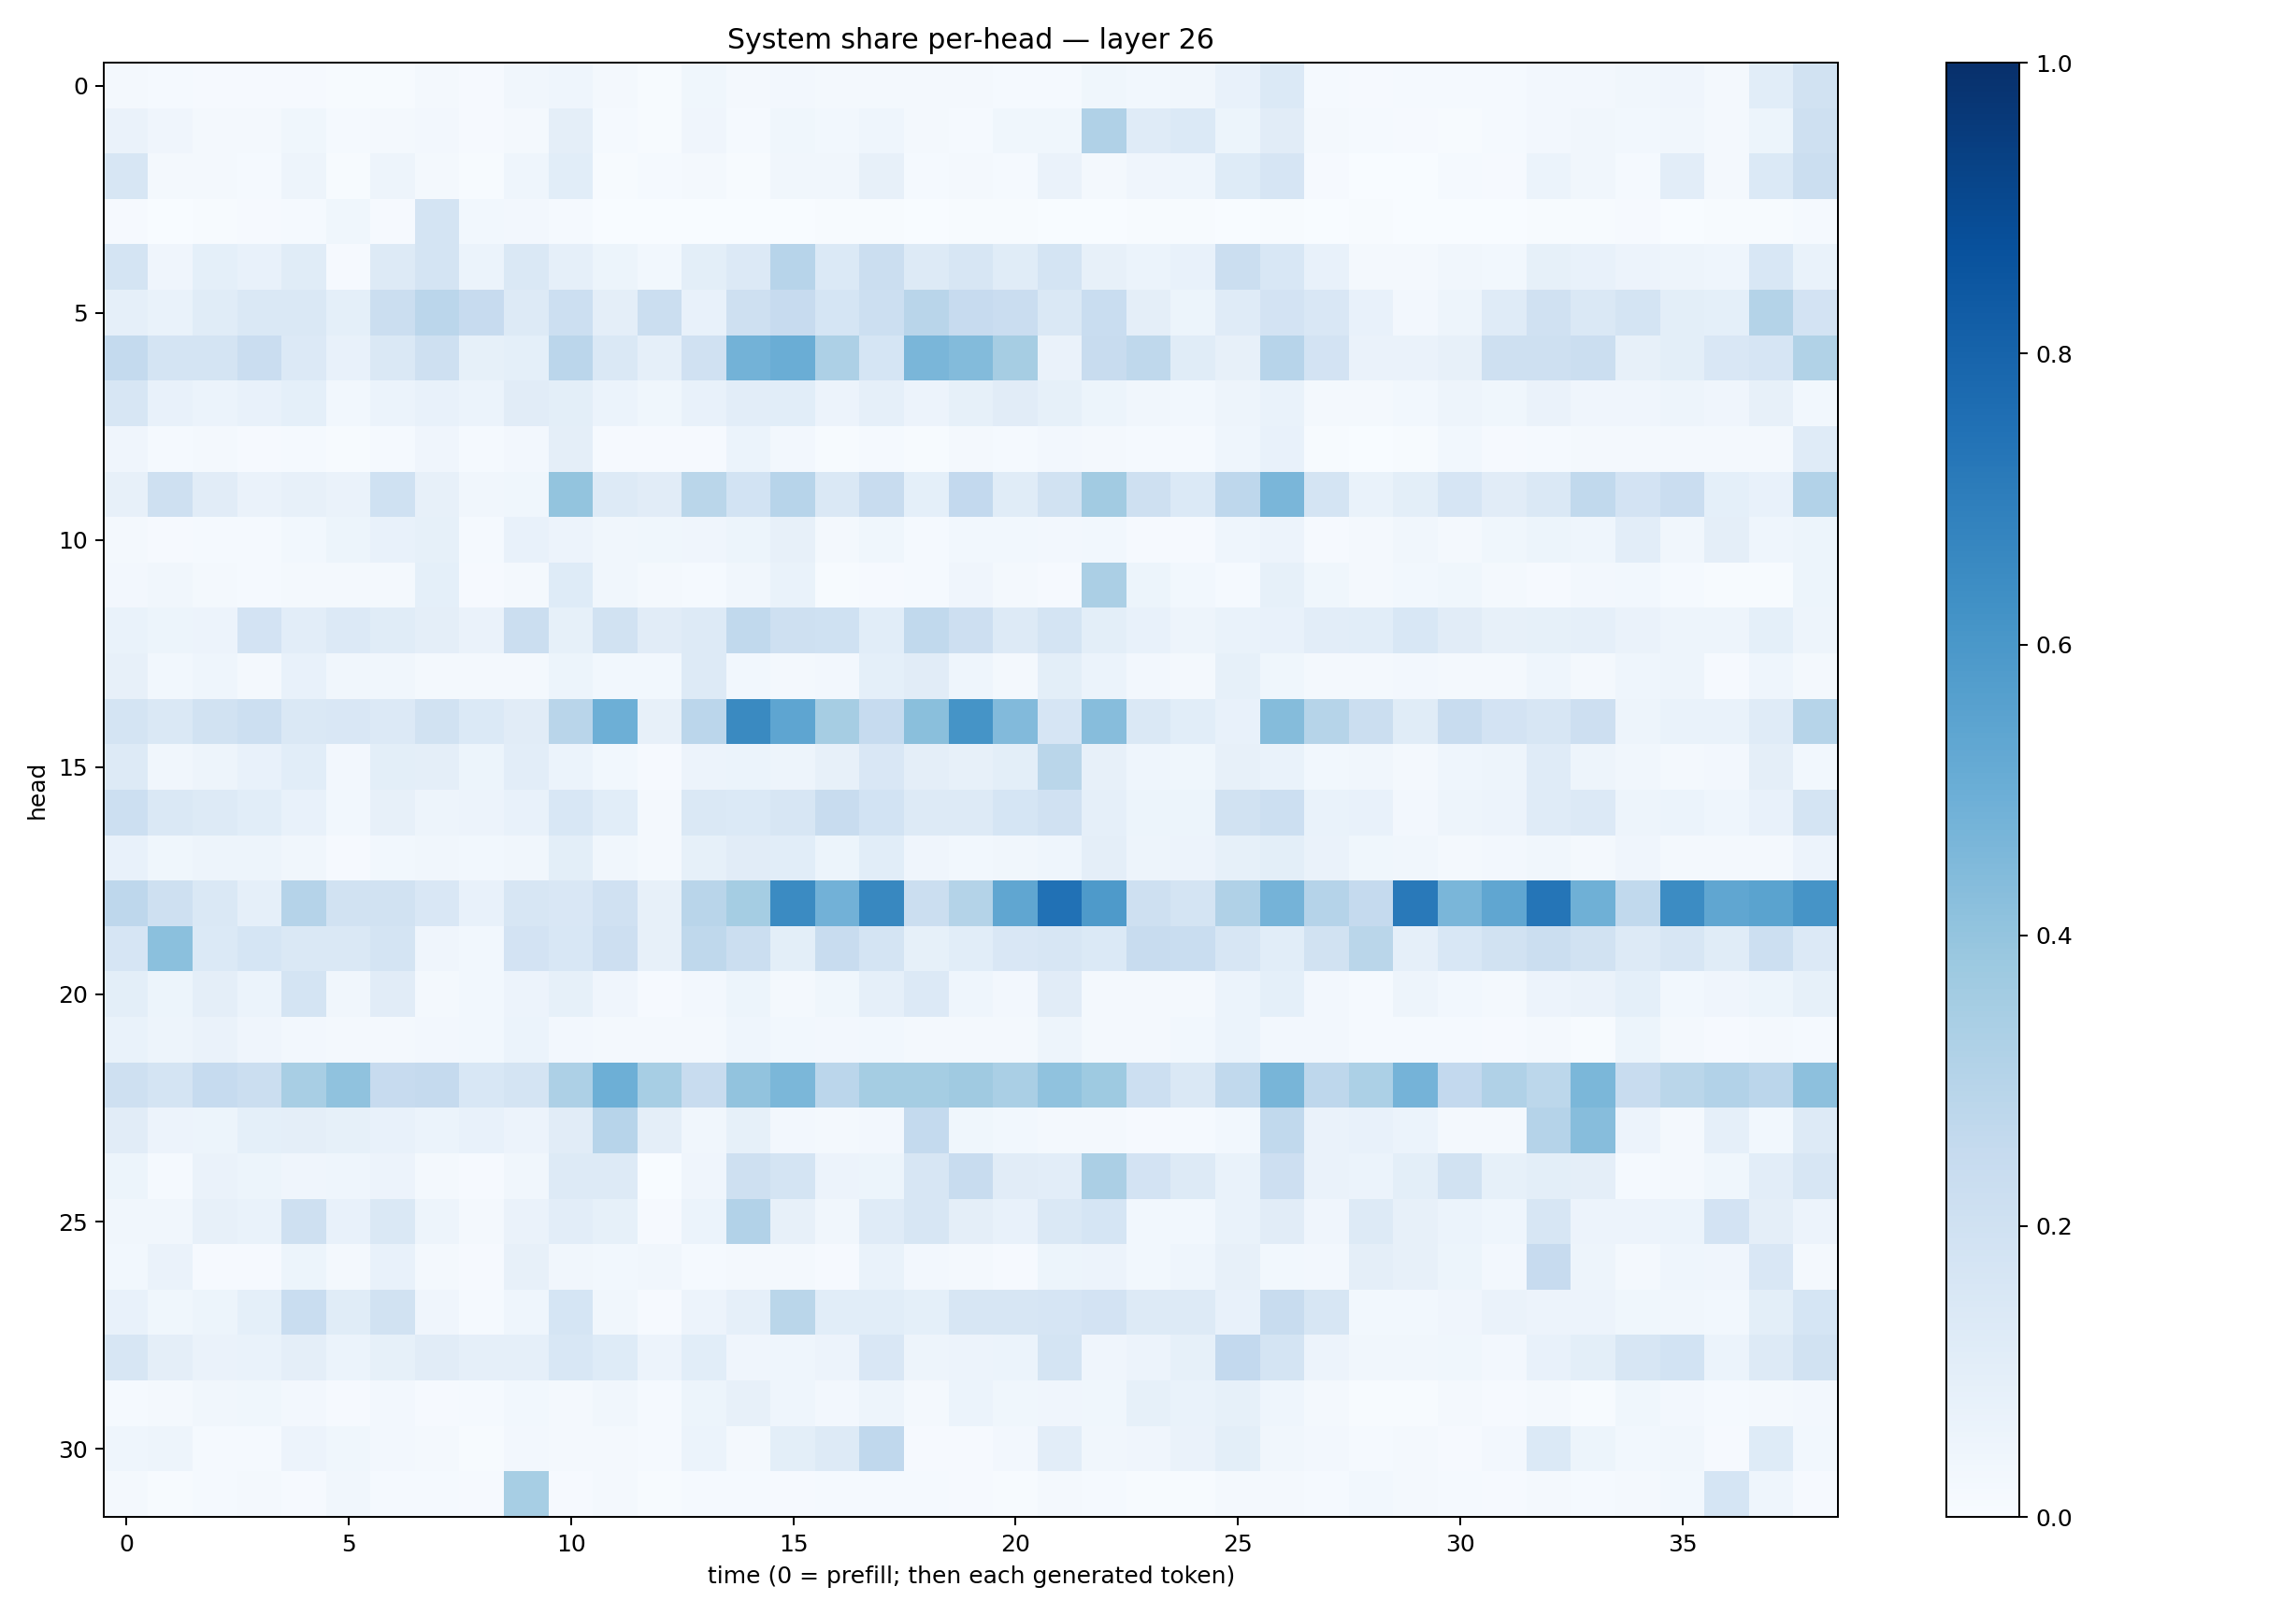

The table this chart was drawn from, first rows:
0.019786546, 0.013709703, 0.01112761, 0.010408486, 0.008206411, 0.0051935674, 0.006505707, 0.019920927, 0.010169494, 0.033299003, 0.043598887, 0.018531648, 0.007413638, 0.037338898, 0.022983337, 0.026093435, 0.019520573, 0.020681862, 0.016137611, 0.016696822, 0.01459773, 0.01491125, 0.03517722, 0.030676158
0.06332, 0.04057, 0.01856, 0.01837, 0.03714, 0.01413, 0.01965, 0.02612, 0.00915, 0.02274, 0.09668, 0.0125, 0.00542, 0.04282, 0.01393, 0.03727, 0.02906, 0.04377, 0.01715, 0.01311, 0.03557, 0.0374, 0.3193, 0.1197
0.162, 0.02279, 0.01639, 0.01389, 0.04845, 0.005797, 0.04743, 0.02177, 0.007117, 0.04388, 0.106, 0.006392, 0.0133, 0.0213, 0.007658, 0.03456, 0.0348, 0.08066, 0.01233, 0.01708, 0.0148, 0.06417, 0.01911, 0.04007
0.01092, 0.002299, 0.004688, 0.01082, 0.01506, 0.03889, 0.008756, 0.1735, 0.02999, 0.02402, 0.01395, 0.003659, 0.002877, 0.00116, 0.003263, 0.002022, 0.005205, 0.003928, 0.003192, 0.006845, 0.004061, 0.000908, 0.00225, 0.004328
0.1764, 0.03907, 0.09064, 0.07119, 0.1146, 0.008812, 0.1266, 0.1752, 0.05899, 0.1443, 0.08881, 0.05367, 0.02842, 0.09972, 0.1349, 0.2952, 0.1397, 0.2237, 0.131, 0.1635, 0.1148, 0.1735, 0.08058, 0.05915
0.0876, 0.06645, 0.1158, 0.1417, 0.1423, 0.09265, 0.2223, 0.2837, 0.243, 0.1308, 0.2175, 0.09746, 0.2264, 0.07767, 0.2054, 0.246, 0.1701, 0.2157, 0.2927, 0.2459, 0.2304, 0.1455, 0.2323, 0.09516
0.2557, 0.1743, 0.1787, 0.2304, 0.1343, 0.07141, 0.1452, 0.2045, 0.08557, 0.09321, 0.2823, 0.142, 0.08614, 0.1991, 0.4784, 0.5037, 0.3274, 0.1708, 0.4648, 0.4403, 0.3506, 0.0649, 0.2415, 0.2706
0.1637, 0.07743, 0.06223, 0.0719, 0.09038, 0.03107, 0.06191, 0.0758, 0.06077, 0.1122, 0.1005, 0.05947, 0.03725, 0.07376, 0.1026, 0.1091, 0.05526, 0.08932, 0.05653, 0.08419, 0.1121, 0.08394, 0.05216, 0.0322
0.04276, 0.01355, 0.01935, 0.01037, 0.01346, 0.006246, 0.0155, 0.03944, 0.01415, 0.0267, 0.09403, 0.00905, 0.008239, 0.009122, 0.06083, 0.02417, 0.003926, 0.01372, 0.004993, 0.02237, 0.01255, 0.02417, 0.02255, 0.01303
0.07853, 0.2064, 0.1115, 0.06557, 0.08092, 0.066, 0.2021, 0.08198, 0.03211, 0.03596, 0.3991, 0.1315, 0.1117, 0.2873, 0.1864, 0.2947, 0.145, 0.2412, 0.09118, 0.2602, 0.1153, 0.1913, 0.363, 0.2073
0.01595, 0.008937, 0.01387, 0.01518, 0.02763, 0.05427, 0.07255, 0.08445, 0.01561, 0.07189, 0.05859, 0.03141, 0.03651, 0.0398, 0.05155, 0.07938, 0.01709, 0.03836, 0.01538, 0.02917, 0.02807, 0.0247, 0.03032, 0.01163
0.02372, 0.03289, 0.01781, 0.01478, 0.01764, 0.02251, 0.02294, 0.09112, 0.009643, 0.0202, 0.1221, 0.03279, 0.02302, 0.01302, 0.03147, 0.07014, 0.006571, 0.008763, 0.01175, 0.03938, 0.01618, 0.01147, 0.3325, 0.05168
0.06719, 0.05346, 0.05675, 0.1826, 0.1051, 0.1352, 0.1143, 0.09589, 0.06394, 0.2201, 0.08272, 0.1918, 0.1132, 0.1274, 0.2645, 0.207, 0.2005, 0.1086, 0.2642, 0.211, 0.1264, 0.1791, 0.09997, 0.07042
0.08164, 0.02968, 0.0458, 0.01618, 0.07485, 0.03144, 0.03135, 0.02101, 0.01998, 0.01754, 0.05462, 0.02926, 0.02972, 0.1294, 0.02816, 0.01779, 0.0247, 0.09315, 0.11, 0.04299, 0.02227, 0.1009, 0.06022, 0.02548
0.173, 0.1419, 0.1917, 0.215, 0.1476, 0.152, 0.1344, 0.1911, 0.1391, 0.1132, 0.2919, 0.4938, 0.07885, 0.2813, 0.654, 0.5381, 0.3492, 0.2481, 0.4237, 0.6144, 0.4418, 0.1676, 0.4304, 0.142
0.1269, 0.03181, 0.04767, 0.07724, 0.1059, 0.02582, 0.09913, 0.09557, 0.05431, 0.1023, 0.06085, 0.03011, 0.01089, 0.05575, 0.06197, 0.04848, 0.07967, 0.1491, 0.09461, 0.08051, 0.1015, 0.2867, 0.0786, 0.04545
0.2158, 0.1432, 0.1282, 0.1092, 0.0735, 0.03104, 0.08139, 0.04768, 0.05625, 0.0721, 0.1534, 0.1083, 0.02078, 0.1456, 0.1377, 0.1634, 0.2366, 0.1846, 0.132, 0.1326, 0.1683, 0.1971, 0.08712, 0.05388
0.07807, 0.03735, 0.04843, 0.04757, 0.03132, 0.01096, 0.0308, 0.03399, 0.02904, 0.0317, 0.1008, 0.03381, 0.02116, 0.08537, 0.1115, 0.1067, 0.05433, 0.1062, 0.04011, 0.02871, 0.03137, 0.04579, 0.09504, 0.04707
0.2754, 0.2037, 0.1426, 0.08723, 0.3029, 0.1922, 0.1889, 0.151, 0.07786, 0.1583, 0.1507, 0.1963, 0.08061, 0.2905, 0.3517, 0.6488, 0.4815, 0.6622, 0.2222, 0.3071, 0.5327, 0.7491, 0.5896, 0.2036
0.1664, 0.4212, 0.1371, 0.1699, 0.1455, 0.1471, 0.1737, 0.04107, 0.02794, 0.1827, 0.1541, 0.213, 0.08147, 0.2704, 0.2202, 0.0999, 0.2389, 0.1725, 0.08317, 0.1076, 0.1491, 0.1596, 0.139, 0.2362
0.1009, 0.05311, 0.09465, 0.05887, 0.1765, 0.03343, 0.1104, 0.02318, 0.02846, 0.05803, 0.08409, 0.04102, 0.008906, 0.02612, 0.05292, 0.02184, 0.03884, 0.08802, 0.1362, 0.04619, 0.02478, 0.1105, 0.02307, 0.01777
0.06998, 0.05037, 0.06526, 0.04162, 0.02717, 0.02016, 0.01763, 0.02414, 0.02764, 0.06186, 0.02588, 0.01874, 0.01754, 0.0204, 0.04529, 0.02744, 0.02659, 0.02803, 0.01654, 0.01604, 0.01701, 0.04691, 0.02147, 0.02153
0.2055, 0.173, 0.2495, 0.2249, 0.3431, 0.4098, 0.2435, 0.2514, 0.1561, 0.1779, 0.3266, 0.4958, 0.3468, 0.2379, 0.4025, 0.4576, 0.2851, 0.3517, 0.3533, 0.3678, 0.3376, 0.4069, 0.3725, 0.2168
0.1127, 0.05488, 0.05132, 0.09092, 0.09599, 0.08338, 0.07183, 0.06001, 0.07477, 0.05754, 0.1131, 0.2949, 0.09676, 0.03308, 0.08244, 0.02447, 0.02225, 0.02382, 0.2564, 0.0373, 0.02792, 0.01681, 0.01757, 0.00907
0.05216, 0.01271, 0.06438, 0.05347, 0.03968, 0.04592, 0.05617, 0.01783, 0.01102, 0.03382, 0.1316, 0.1258, 0.003441, 0.04041, 0.2035, 0.1723, 0.05544, 0.0538, 0.1629, 0.2385, 0.1119, 0.1039, 0.3323, 0.1822
0.03243, 0.03474, 0.08146, 0.0702, 0.2086, 0.07744, 0.1472, 0.05028, 0.01985, 0.06372, 0.1026, 0.08384, 0.01151, 0.06043, 0.3099, 0.08053, 0.03155, 0.1189, 0.1637, 0.09692, 0.0731, 0.1431, 0.1714, 0.02799
0.02921, 0.06616, 0.008734, 0.008326, 0.05161, 0.02119, 0.07366, 0.02251, 0.01004, 0.08031, 0.03272, 0.02945, 0.03426, 0.0153, 0.02266, 0.0166, 0.009931, 0.06992, 0.02565, 0.01811, 0.009361, 0.05196, 0.05589, 0.03052
0.07656, 0.03523, 0.05241, 0.09304, 0.2329, 0.1137, 0.1946, 0.03926, 0.01288, 0.04659, 0.1699, 0.03235, 0.007953, 0.05853, 0.08858, 0.2868, 0.1064, 0.1075, 0.09105, 0.1565, 0.1585, 0.1679, 0.1823, 0.1272
0.1567, 0.09467, 0.06535, 0.06968, 0.09724, 0.06235, 0.08556, 0.1117, 0.08883, 0.08743, 0.1558, 0.1247, 0.05649, 0.1069, 0.04047, 0.04437, 0.05728, 0.151, 0.04877, 0.05519, 0.06155, 0.1783, 0.04232, 0.05685
0.01386, 0.02241, 0.03165, 0.03801, 0.02466, 0.008327, 0.0251, 0.01135, 0.01367, 0.02746, 0.02073, 0.03395, 0.01404, 0.05121, 0.0815, 0.04409, 0.0239, 0.05004, 0.02003, 0.05964, 0.03711, 0.04058, 0.0384, 0.08291
0.04667, 0.04898, 0.0122, 0.01375, 0.0554, 0.03739, 0.0252, 0.01889, 0.00423, 0.02634, 0.01965, 0.01828, 0.01351, 0.06024, 0.02209, 0.09979, 0.1275, 0.2666, 0.01116, 0.01163, 0.02683, 0.1044, 0.03395, 0.04146
0.02015, 0.006205, 0.01532, 0.0161, 0.009566, 0.0316, 0.01244, 0.01223, 0.009503, 0.3442, 0.01142, 0.0187, 0.005117, 0.01517, 0.0146, 0.0115, 0.01337, 0.01388, 0.01295, 0.009534, 0.004477, 0.01612, 0.01359, 0.004772
